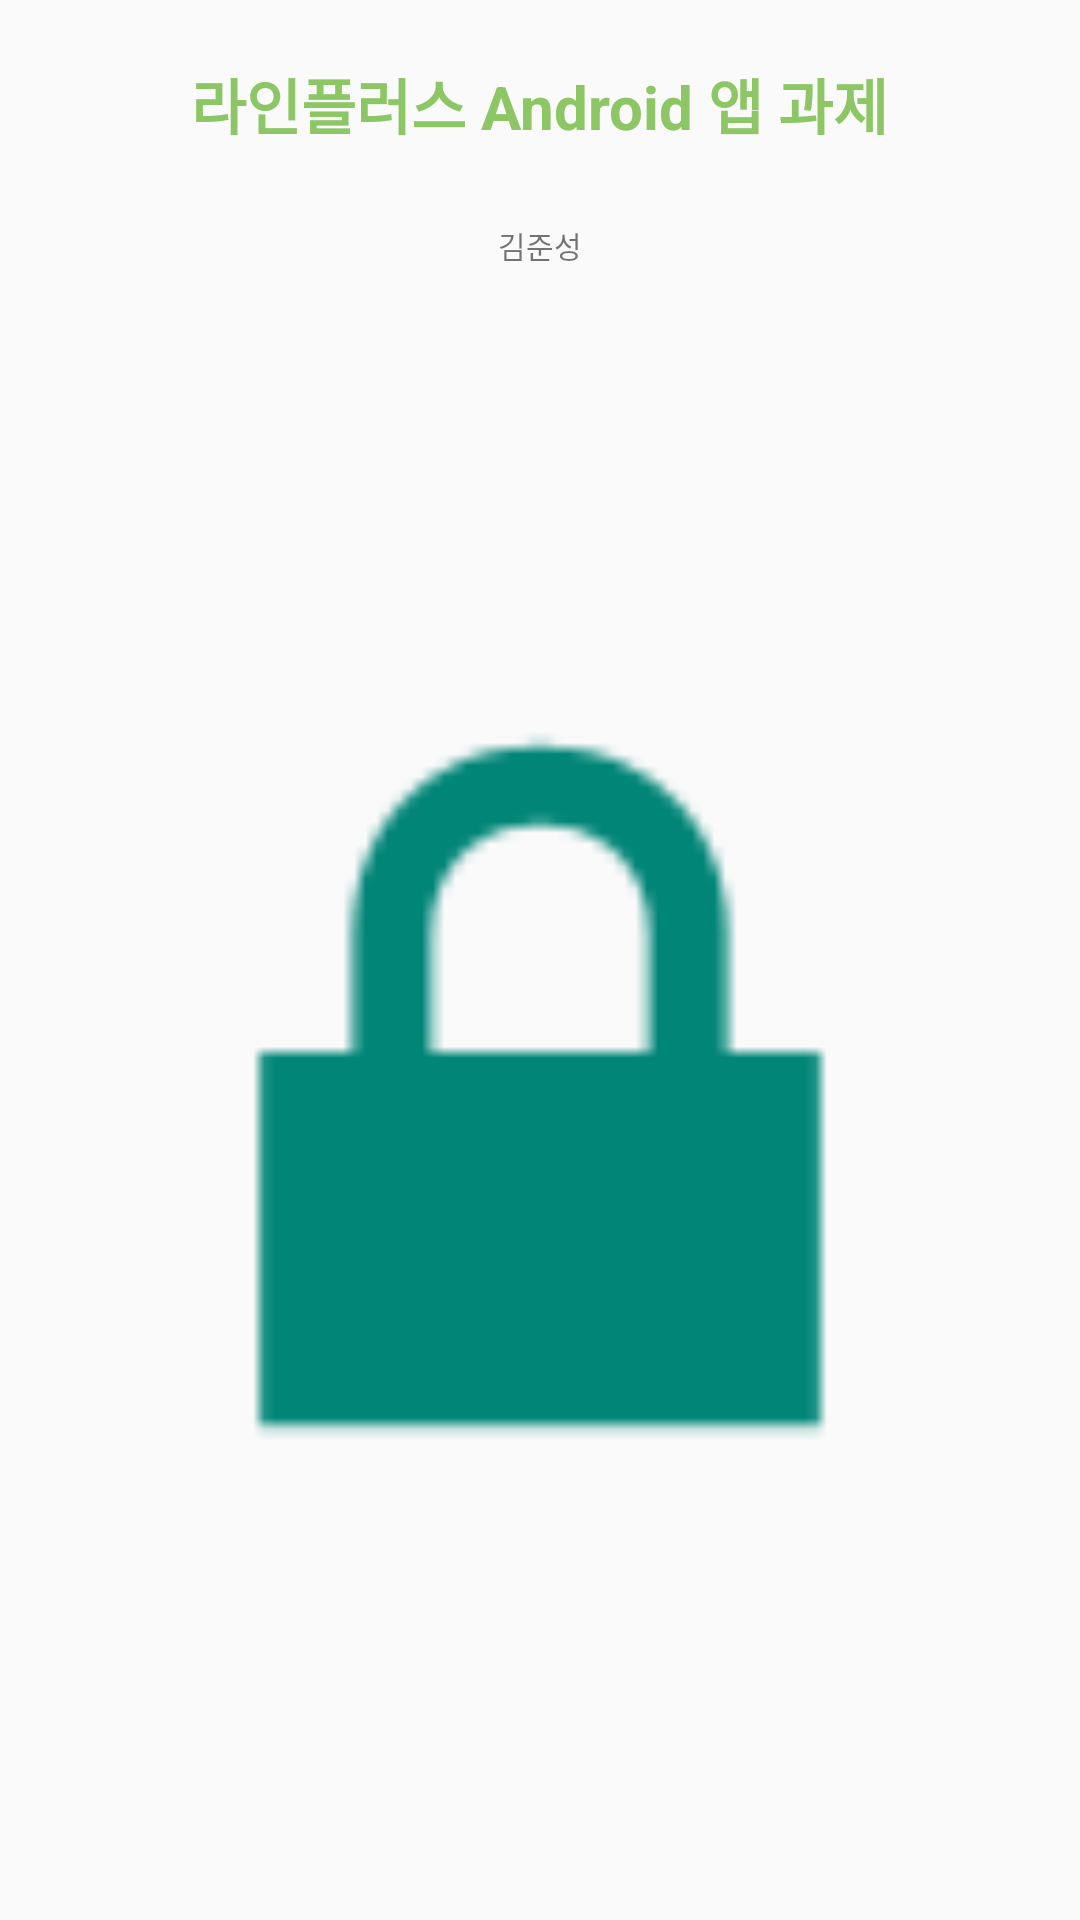

Android layout source for this screen:
<!-- AndroidManifest.xml: application theme Theme.Design.Light -->
<!-- res/layout/activity_loading.xml -->
<?xml version="1.0" encoding="utf-8"?>
<LinearLayout xmlns:android="http://schemas.android.com/apk/res/android"
    xmlns:app="http://schemas.android.com/apk/res-auto"
    android:orientation="vertical" android:layout_width="match_parent"

    android:layout_height="match_parent">
    <TextView
        android:layout_width="wrap_content"
        android:layout_height="wrap_content"
        android:text="라인플러스 Android 앱 과제"
        android:textSize="20dp"
        android:textAlignment="center"
        android:layout_gravity="center"
        android:layout_margin="20dp"
        android:layout_marginTop="15dp"
        android:textStyle="bold"
        android:textColor="@color/github_contributions_light_green"
        />
    <TextView
        android:layout_width="wrap_content"
        android:layout_height="wrap_content"
        android:text="김준성"
        android:textSize="10dp"
        android:textAlignment="center"
        android:layout_gravity="center"
        android:layout_margin="5dp"
        android:layout_marginTop="5dp"
        />


    <ImageView
        android:id="@+id/image_loading"
        android:layout_width="match_parent"
        android:layout_height="match_parent"
        android:layout_marginTop="10dp"
        android:layout_marginBottom="20dp"
        android:adjustViewBounds="true"
        app:srcCompat="@android:drawable/ic_lock_lock" />
</LinearLayout>
<!-- resources referenced by this layout -->
<resources>
  <color name="github_contributions_light_green">#8CC665</color>
</resources>
